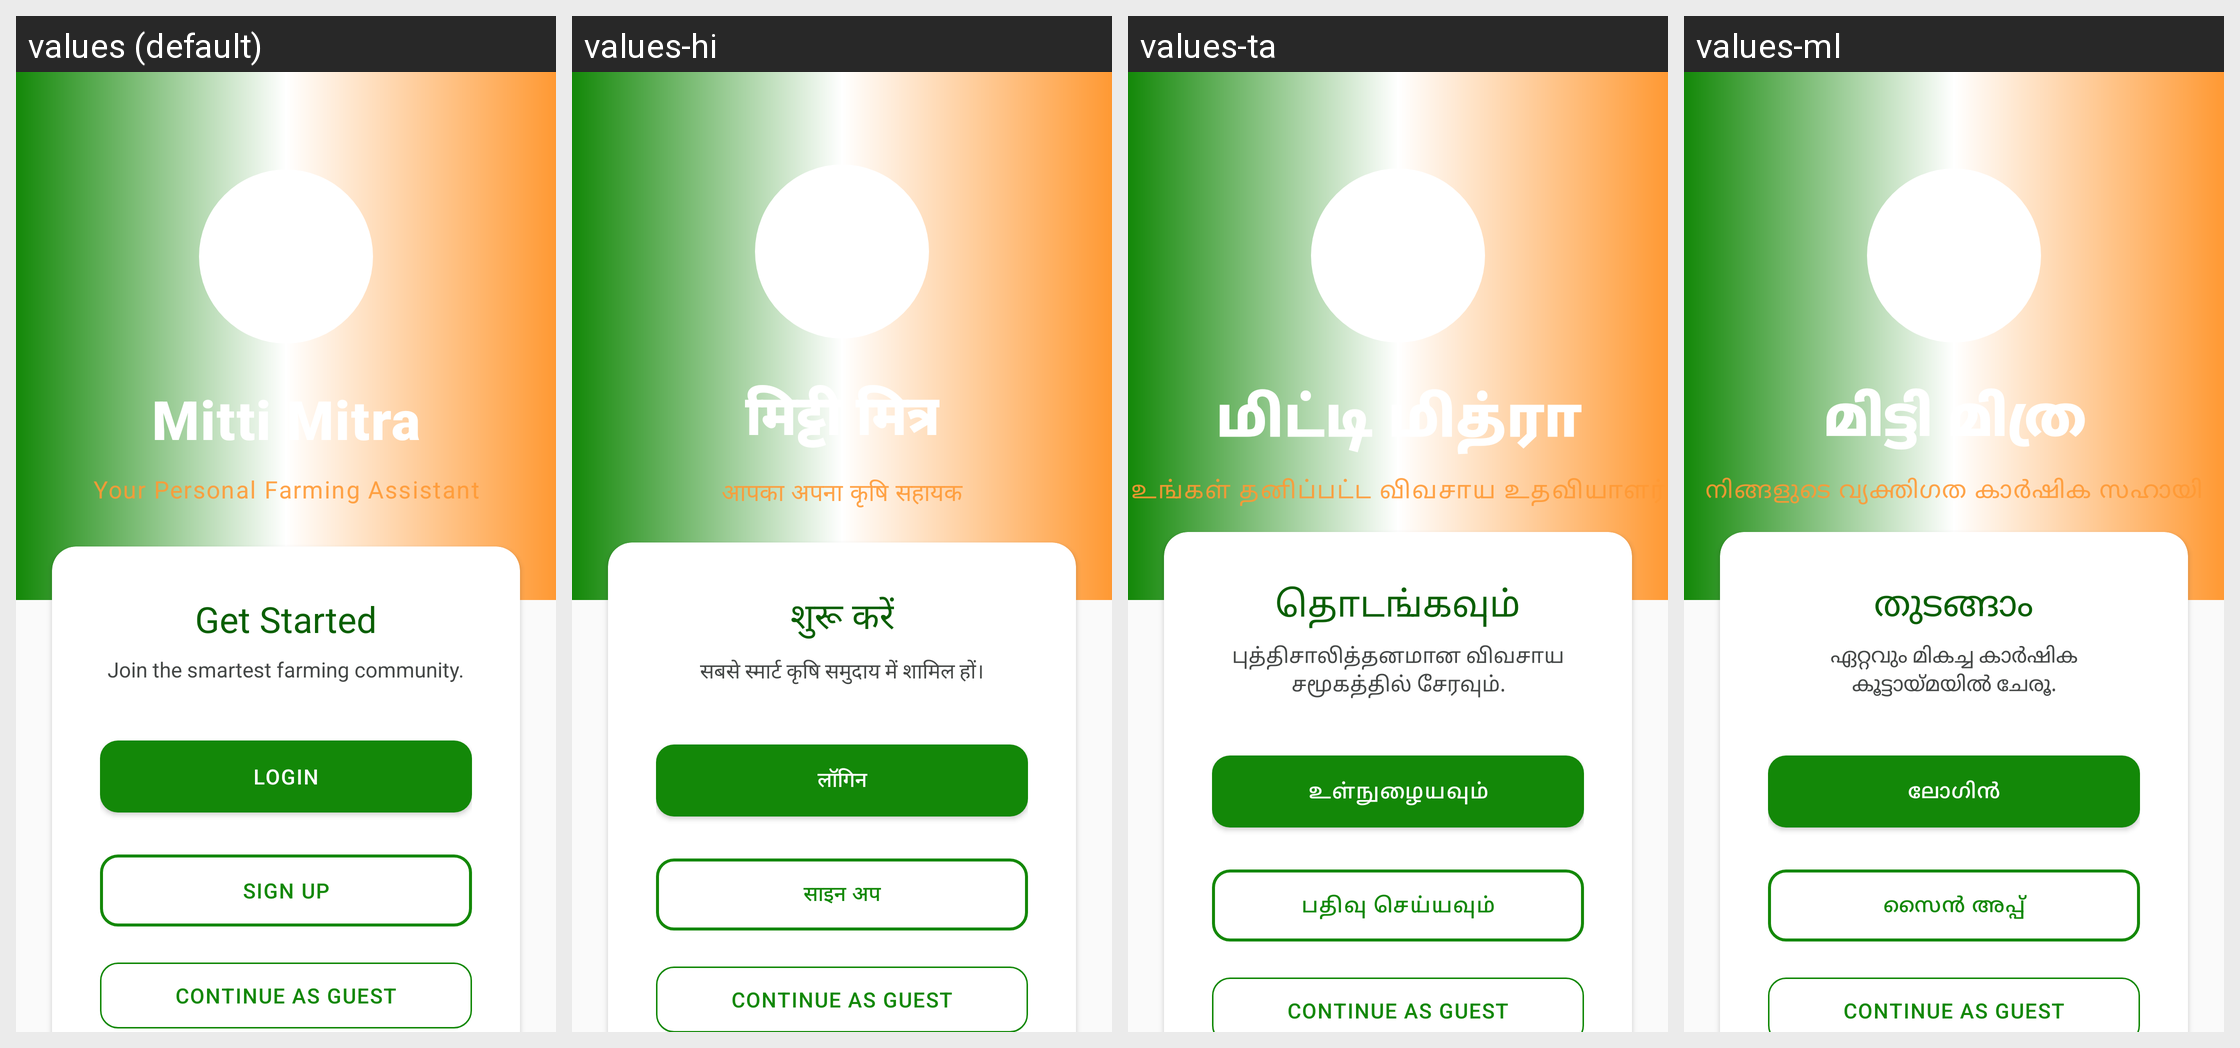

Strings drawn on this Android screen and how each of the app's shown locales translates them:
Android screen res/layout/activity_welcome.xml rendered under 4 locales, left to right: values (default), values-hi, values-ta, values-ml. Device: Nexus 5 (rendered at 1080×1920; each locale shown at half size, 540×960, under a caption strip naming it); theme Theme.MittiMitra.
Other locales in the repository, not shown: values-as, values-bn, values-brx, values-grt, values-gu, values-kn, values-lus, values-mni, values-mr, values-pa, values-te.
Strings drawn on this screen, with the default value and each locale's value (text and hints the layout hard-codes, and strings that could not be matched under every locale, appear in the picture but are not listed):

app_name
  values: Mitti Mitra
  values-hi: मिट्टी मित्र
  values-ta: மிட்டி மித்ரா
  values-ml: മിട്ടി മിത്ര

welcome_subtitle
  values: Your Personal Farming Assistant
  values-hi: आपका अपना कृषि सहायक
  values-ta: உங்கள் தனிப்பட்ட விவசாய உதவியாளர்
  values-ml: നിങ്ങളുടെ വ്യക്തിഗത കാർഷിക സഹായി

welcome_get_started
  values: Get Started
  values-hi: शुरू करें
  values-ta: தொடங்கவும்
  values-ml: തുടങ്ങാം

welcome_join_community
  values: Join the smartest farming community.
  values-hi: सबसे स्मार्ट कृषि समुदाय में शामिल हों।
  values-ta: புத்திசாலித்தனமான விவசாய சமூகத்தில் சேரவும்.
  values-ml: ഏറ്റവും മികച്ച കാർഷിക കൂട്ടായ്മയിൽ ചേരൂ.

login
  values: Login
  values-hi: लॉगिन
  values-ta: உள்நுழையவும்
  values-ml: ലോഗിൻ

signup
  values: Sign Up
  values-hi: साइन अप
  values-ta: பதிவு செய்யவும்
  values-ml: സൈൻ അപ്പ്

login_continue_guest
  values: Continue as Guest
  values-hi: Continue as Guest  [not translated; the default value is used]
  values-ta: Continue as Guest  [not translated; the default value is used]
  values-ml: Continue as Guest  [not translated; the default value is used]
